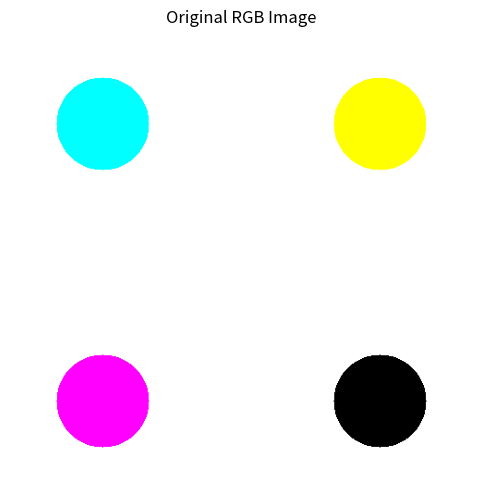
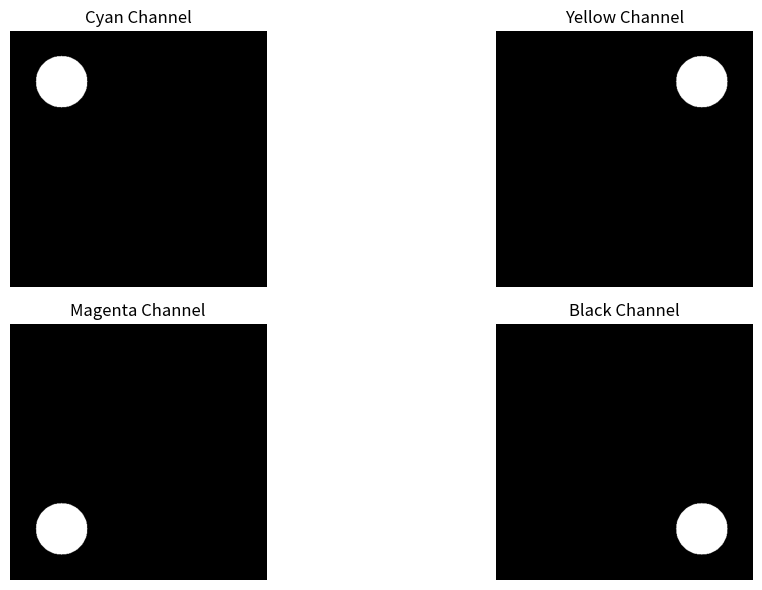

The script that saved these images, in order:
import numpy as np
import matplotlib.pyplot as plt
from PIL import Image

# Helper function to convert RGB to CMYK
def rgb_to_cmyk(rgb):
    rgb = np.array(rgb) / 255.0
    C = 1 - rgb[:, :, 0]
    M = 1 - rgb[:, :, 1]
    Y = 1 - rgb[:, :, 2]

    K = np.minimum(C, np.minimum(M, Y))

    C = (C - K) / (1 - K + 1e-5)
    M = (M - K) / (1 - K + 1e-5)
    Y = (Y - K) / (1 - K + 1e-5)

    C[np.isnan(C)] = 0
    M[np.isnan(M)] = 0
    Y[np.isnan(Y)] = 0

    return np.stack((C, M, Y, K), axis=-1)

# Create a white background image
img_size = (500, 500, 3)
bg = np.ones(img_size, dtype=np.uint8) * 255

centers = [(100, 100), (400, 100), (100, 400), (400, 400)]
radius = 50

# Define the RGB colors for Cyan, Magenta, Yellow, Black 
colors_rgb = [(0, 255, 255), (255, 0, 255), (255, 255, 0), (0, 0, 0)]  

# Create the RGB image with the colored circles
rgb_image = bg.copy()
for center, color in zip(centers, colors_rgb):
    for x in range(img_size[0]):
        for y in range(img_size[1]):
            if (x - center[0]) ** 2 + (y - center[1]) ** 2 <= radius ** 2:
                rgb_image[x, y] = color

# Convert the RGB image to CMYK
cmyk_image = rgb_to_cmyk(rgb_image)

# Split the CMYK image into channels
C, M, Y, K = [cmyk_image[:, :, i] for i in range(4)]

# Plotting the RGB and CMYK images using matplotlib
plt.figure(figsize=(6, 6))

# Plot the original RGB image
plt.imshow(rgb_image)
plt.title('Original RGB Image')
plt.axis('off')
plt.show()


# Plot the individual CMYK channels
plt.figure(figsize=(12,6))
plt.subplot(2, 2, 1)  
plt.imshow(C, cmap='gray')
plt.title('Cyan Channel')
plt.axis('off')

plt.subplot(2, 2, 2)  
plt.imshow(Y, cmap='gray')
plt.title('Yellow Channel')
plt.axis('off')

plt.subplot(2, 2, 3)  
plt.imshow(M, cmap='gray')
plt.title('Magenta Channel')
plt.axis('off')

plt.subplot(2, 2, 4)  
plt.imshow(K, cmap='gray')
plt.title('Black Channel')
plt.axis('off')

plt.tight_layout()
plt.show()
